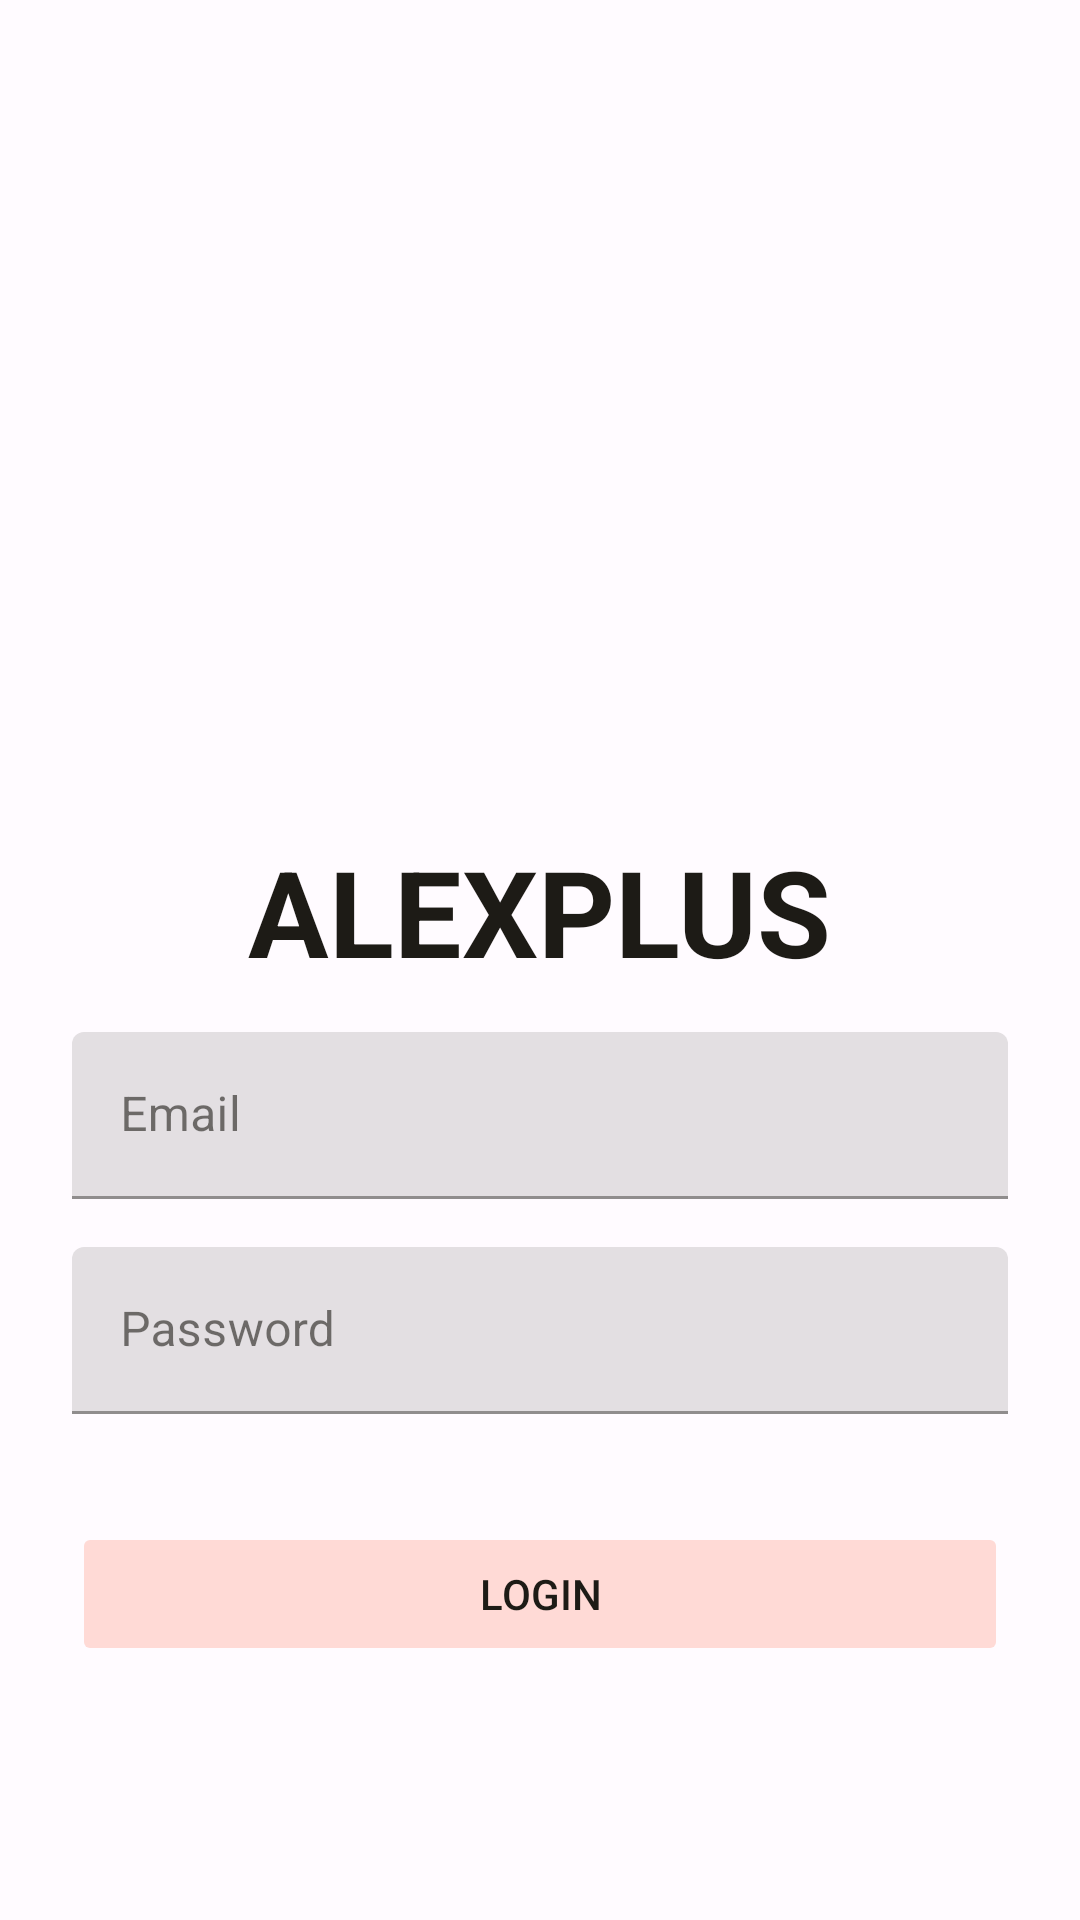

Layout XML and referenced resources for this Android screen:
<!-- AndroidManifest.xml: application theme Theme.MyApplication -->
<!-- res/layout/activity_login.xml -->
<?xml version="1.0" encoding="utf-8"?>
<androidx.constraintlayout.widget.ConstraintLayout xmlns:android="http://schemas.android.com/apk/res/android"
    xmlns:app="http://schemas.android.com/apk/res-auto"
    xmlns:tools="http://schemas.android.com/tools"
    android:layout_width="match_parent"

    android:layout_height="match_parent"
    tools:context=".LoginActivity">
    <androidx.constraintlayout.widget.Guideline
        android:id="@+id/guideline_medium_horizontal"
        android:layout_width="wrap_content"
        app:layout_constraintGuide_percent="0.5"
        android:orientation="horizontal"
        android:layout_height="wrap_content"/>


    <ImageView
        android:contentDescription="@null"
        android:id="@+id/img.logo"
        android:layout_width="250dp"
        android:layout_height="250dp"
        android:layout_marginTop="4dp"
        android:src="@drawable/ic_logo"
        app:layout_constraintBottom_toTopOf="@+id/guideline_medium_horizontal"
        app:layout_constraintEnd_toEndOf="parent"
        app:layout_constraintStart_toStartOf="parent"
        app:layout_constraintTop_toTopOf="parent" />

    <TextView
        android:id="@+id/textView2"
        android:layout_width="wrap_content"
        android:layout_height="wrap_content"
        android:text="@string/app_name"
        android:textColor="@color/md_theme_dark_surface"
        android:textSize="40sp"
        android:textStyle="bold"
        app:layout_constraintBottom_toBottomOf="@id/guideline_medium_horizontal"
        app:layout_constraintEnd_toEndOf="parent"
        app:layout_constraintStart_toStartOf="parent"
        app:layout_constraintTop_toBottomOf="@id/img.logo" />

    <com.google.android.material.textfield.TextInputLayout
        android:id="@+id/til_email"
        android:layout_width="match_parent"
        android:layout_height="wrap_content"
        app:layout_constraintEnd_toEndOf="parent"
        app:layout_constraintStart_toStartOf="parent"
        app:layout_constraintTop_toTopOf="@+id/guideline_medium_horizontal"
        android:layout_marginTop="24sp"
        android:layout_marginHorizontal="24dp"
        >

        <com.google.android.material.textfield.TextInputEditText
            android:layout_width="match_parent"
            android:inputType="textEmailAddress"
            android:layout_height="wrap_content"
            android:hint="Email" />
    </com.google.android.material.textfield.TextInputLayout>

    <com.google.android.material.textfield.TextInputLayout
        android:id="@+id/til_password"
        android:layout_width="match_parent"
        android:layout_height="wrap_content"
        app:layout_constraintEnd_toEndOf="parent"
        app:layout_constraintStart_toStartOf="parent"
        app:layout_constraintTop_toBottomOf="@+id/til_email"
        android:layout_marginTop="16dp"
        android:layout_marginHorizontal="24dp">

        <com.google.android.material.textfield.TextInputEditText
            android:layout_width="match_parent"
            android:inputType="textPassword"
            android:layout_height="wrap_content"
            android:hint="Password" />
    </com.google.android.material.textfield.TextInputLayout>

    <Button
        android:id="@+id/btn_login"
        android:backgroundTint="?attr/colorErrorContainer"
        android:layout_width="0dp"
        android:layout_height="wrap_content"
        android:layout_marginTop="36dp"
        android:textColor="@color/md_theme_dark_background"
        android:text="Login"
        android:enabled="false"
        app:layout_constraintEnd_toEndOf="@+id/til_password"
        app:layout_constraintStart_toStartOf="@+id/til_password"
        app:layout_constraintTop_toBottomOf="@+id/til_password" />


</androidx.constraintlayout.widget.ConstraintLayout>
<!-- resources referenced by this layout -->
<resources>
  <color name="md_theme_dark_background">#1D1B16</color>
  <color name="md_theme_dark_surface">#1D1B16</color>
  <string name="app_name">ALEXPLUS</string>
  <style name="Theme.MyApplication" parent="Theme.MaterialComponents.DayNight.NoActionBar">
          
          <item name="colorPrimary">@color/md_theme_light_primary</item>
          <item name="colorOnPrimary">@color/md_theme_light_onPrimary</item>
          <item name="colorPrimaryContainer">@color/md_theme_light_primaryContainer</item>
          <item name="colorOnPrimaryContainer">@color/md_theme_light_onPrimaryContainer</item>
          <item name="colorSecondary">@color/md_theme_light_secondary</item>
          <item name="colorOnSecondary">@color/md_theme_light_onSecondary</item>
          <item name="colorSecondaryContainer">@color/md_theme_light_secondaryContainer</item>
          <item name="colorOnSecondaryContainer">@color/md_theme_light_onSecondaryContainer</item>
          <item name="colorTertiary">@color/md_theme_light_tertiary</item>
          <item name="colorOnTertiary">@color/md_theme_light_onTertiary</item>
          <item name="colorTertiaryContainer">@color/md_theme_light_tertiaryContainer</item>
          <item name="colorOnTertiaryContainer">@color/md_theme_light_onTertiaryContainer</item>
          <item name="colorError">@color/md_theme_light_error</item>
          <item name="colorErrorContainer">@color/md_theme_light_errorContainer</item>
          <item name="colorOnError">@color/md_theme_light_onError</item>
          <item name="colorOnErrorContainer">@color/md_theme_light_onErrorContainer</item>
          <item name="android:colorBackground">@color/md_theme_light_background</item>
          <item name="colorOnBackground">@color/md_theme_light_onBackground</item>
          <item name="colorSurface">@color/md_theme_light_surface</item>
          <item name="colorOnSurface">@color/md_theme_light_onSurface</item>
          <item name="colorSurfaceVariant">@color/md_theme_light_surfaceVariant</item>
          <item name="colorOnSurfaceVariant">@color/md_theme_light_onSurfaceVariant</item>
          <item name="colorOutline">@color/md_theme_light_outline</item>
          <item name="colorOnSurfaceInverse">@color/md_theme_light_inverseOnSurface</item>
          <item name="colorSurfaceInverse">@color/md_theme_light_inverseSurface</item>
          <item name="colorPrimaryInverse">@color/md_theme_light_inversePrimary</item>
          
      </style>
  <color name="md_theme_light_primary">#6E5E00</color>
  <color name="md_theme_light_onPrimary">#FFFFFF</color>
  <color name="md_theme_light_primaryContainer">#FDE265</color>
  <color name="md_theme_light_onPrimaryContainer">#211B00</color>
  <color name="md_theme_light_secondary">#626200</color>
  <color name="md_theme_light_onSecondary">#FFFFFF</color>
  <color name="md_theme_light_secondaryContainer">#E9E870</color>
  <color name="md_theme_light_onSecondaryContainer">#1D1D00</color>
  <color name="md_theme_light_tertiary">#B02D27</color>
  <color name="md_theme_light_onTertiary">#FFFFFF</color>
  <color name="md_theme_light_tertiaryContainer">#FFDAD6</color>
  <color name="md_theme_light_onTertiaryContainer">#410002</color>
  <color name="md_theme_light_error">#BA1A1A</color>
  <color name="md_theme_light_errorContainer">#FFDAD6</color>
  <color name="md_theme_light_onError">#FFFFFF</color>
  <color name="md_theme_light_onErrorContainer">#410002</color>
  <color name="md_theme_light_background">#FFFBFF</color>
  <color name="md_theme_light_onBackground">#1D1B16</color>
  <color name="md_theme_light_surface">#FFFBFF</color>
  <color name="md_theme_light_onSurface">#1D1B16</color>
  <color name="md_theme_light_surfaceVariant">#E9E2D0</color>
  <color name="md_theme_light_onSurfaceVariant">#4B4739</color>
  <color name="md_theme_light_outline">#7C7768</color>
  <color name="md_theme_light_inverseOnSurface">#F6F0E7</color>
  <color name="md_theme_light_inverseSurface">#32302A</color>
  <color name="md_theme_light_inversePrimary">#DFC64C</color>
</resources>
